Labelled photos from "datasets", an image-classification folder in MagnusHutters/EmbeddedProject. The possible labels are: bolt, screw, screw bolt.

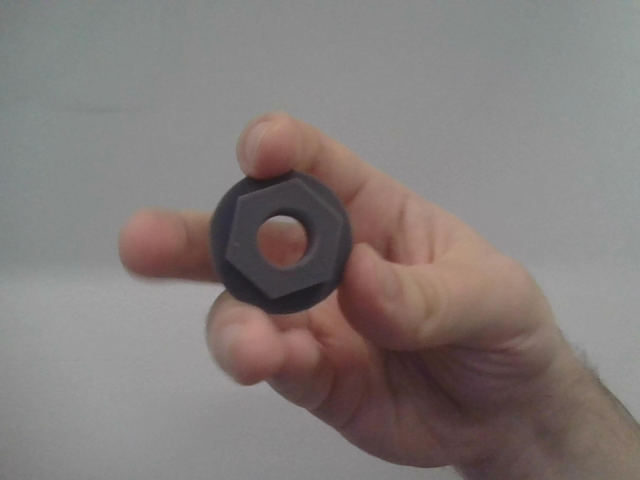
Label: bolt

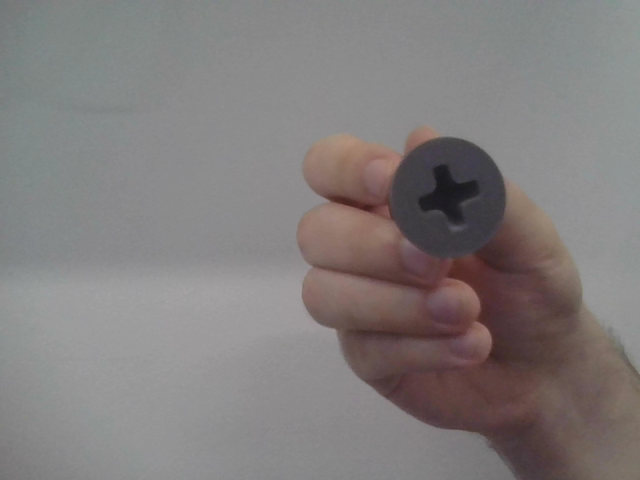
Label: screw

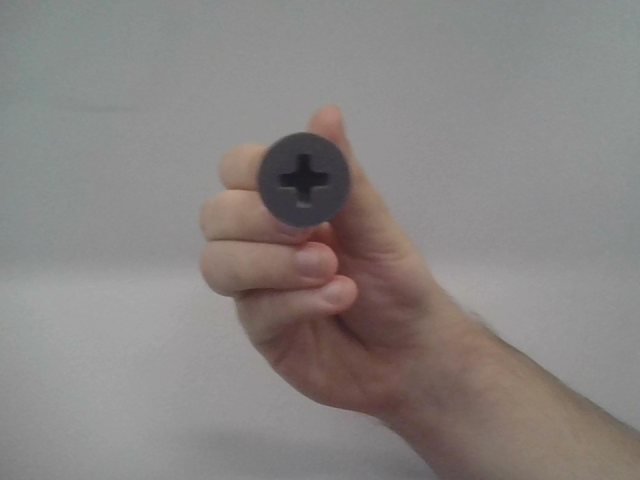
Label: screw

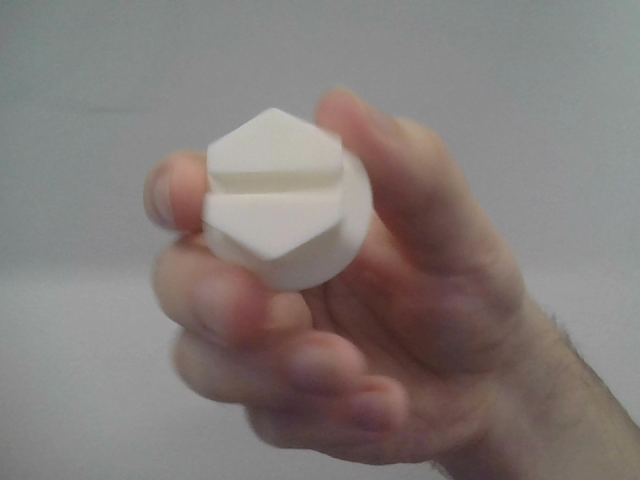
Label: screw bolt

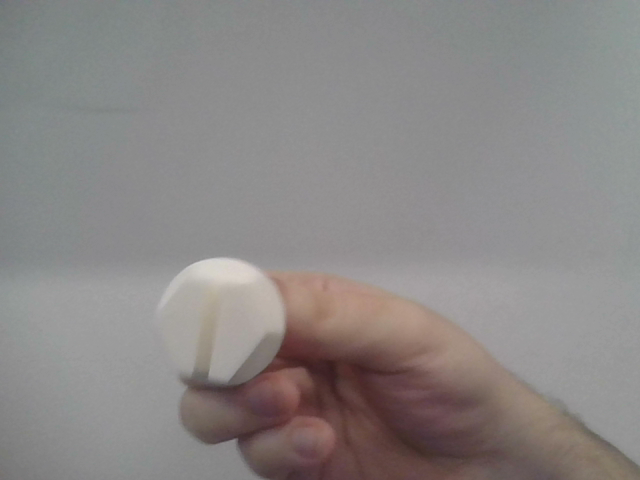
Label: screw bolt

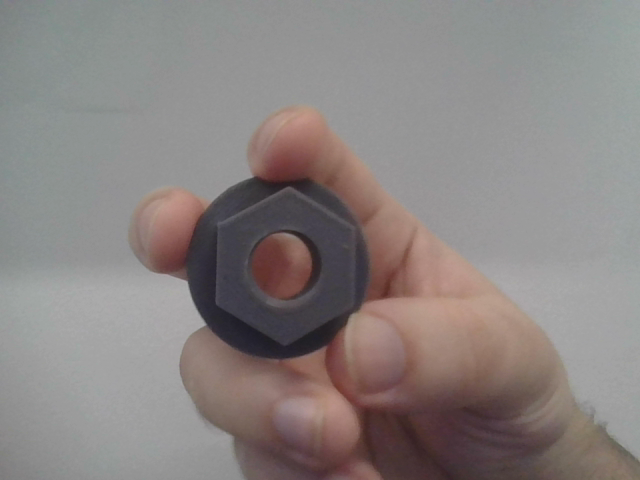
Label: bolt
